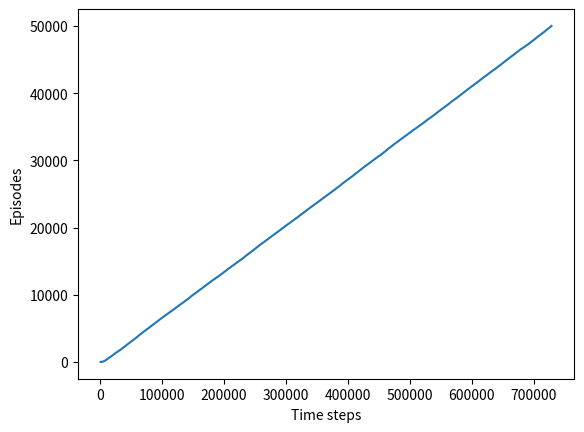

Write Python code to recreate this figure.
#######################################################################
# Copyright (C)                                                       #
# 2016-2018 Shangtong Zhang(zhangshangtong.cpp@gmail.com)             #
# 2016 Kenta Shimada(hyperkentakun@gmail.com)                         #
# Permission given to modify the code as long as you keep this        #
# declaration at the top                                              #
#######################################################################

'''
Modified by Jemma 11/28/2018 @Montreal Concordia Univ.
PR Assgn3
'''
import numpy as np
import matplotlib
matplotlib.use('Agg')
import matplotlib.pyplot as plt

# world height
WORLD_HEIGHT = 7

# world width
WORLD_WIDTH = 10

# wind strength for each column
WIND = [0, 0, 0, 1, 1, 1, 2, 2, 1, 0]

# possible actions
ACTION_UP = 0
ACTION_DOWN = 1
ACTION_LEFT = 2
ACTION_RIGHT = 3

ACTION_UP_RIGHT=4
ACTION_DOWN_RIGHT=5
ACTION_UP_LEFT=6
ACTION_DOWN_LEFT=7
#stay=8

# probability for exploration
EPSILON = 0.2

# Sarsa step size
ALPHA = 0.5

# reward for each step
REWARD = -1.0

START = [3, 0]
GOAL = [3, 7]
ACTIONS = [ACTION_UP, ACTION_DOWN, ACTION_LEFT, ACTION_RIGHT,\
           ACTION_UP_RIGHT,ACTION_DOWN_RIGHT,ACTION_UP_LEFT,ACTION_DOWN_LEFT]

def step(state, action):
    i, j = state
    if action == ACTION_UP:
        return [max(i - 1 - WIND[j], 0), j]
    elif action == ACTION_DOWN:
        return [max(min(i + 1 - WIND[j], WORLD_HEIGHT - 1), 0), j]
    elif action == ACTION_LEFT:
        return [max(i - WIND[j], 0), max(j - 1, 0)]
    elif action == ACTION_RIGHT:
        return [max(i - WIND[j], 0), min(j + 1, WORLD_WIDTH - 1)]
    elif action == ACTION_UP_RIGHT:
        return [max(i-1 - WIND[j], 0), min(j + 1, WORLD_WIDTH - 1)]
    elif action == ACTION_UP_LEFT:
        return [max(i -1- WIND[j], 0), max(j - 1, 0)]
    elif action == ACTION_DOWN_LEFT:
        return [max(min(i + 1 - WIND[j], WORLD_HEIGHT - 1), 0),  max(j - 1, 0)]
    elif action == ACTION_DOWN_RIGHT:
        return [max(min(i + 1 - WIND[j], WORLD_HEIGHT - 1), 0),  min(j + 1, WORLD_WIDTH - 1)]
    # elif stay:
    #     return [max(i- WIND[j], 0), max(j-WIND[j],0)]
    else:
        assert False

# play for an episode
def episode(q_value):
    # track the total time steps in this episode
    time = 0

    # initialize state
    state = START

    # choose an action based on epsilon-greedy algorithm
    if np.random.binomial(1, EPSILON) == 1:
        action = np.random.choice(ACTIONS)
    else:
        values_ = q_value[state[0], state[1], :]
        action = np.random.choice([action_ for action_, value_ in enumerate(values_) if value_ == np.max(values_)])
        # print('values:',values_)
        #print('action:',action)
    # keep going until get to the goal state
    while state != GOAL:
        next_state = step(state, action)
        if np.random.binomial(1, EPSILON) == 1:
            next_action = np.random.choice(ACTIONS)
            #print('If:==1 :next_action',next_action)
        else:
            values_ = q_value[next_state[0], next_state[1], :]
            next_action = np.random.choice([action_ for action_, value_ in enumerate(values_) if value_ == np.max(values_)])
            #print('else:next_action', next_action)#'Values:',values_)
        # Sarsa update
        q_value[state[0], state[1], action] += \
            ALPHA * (REWARD + q_value[next_state[0], next_state[1], next_action] -
                     q_value[state[0], state[1], action])
        state = next_state
        action = next_action
        time += 1
    return time

def figure_6_3():
    q_value = np.zeros((WORLD_HEIGHT, WORLD_WIDTH, 8))
    episode_limit = 50000

    steps = []
    ep = 0
    while ep < episode_limit:
        steps.append(episode(q_value))
        # time = episode(q_value)
        # episodes.extend([ep] * time)
        ep += 1

    steps = np.add.accumulate(steps)

    plt.plot(steps, np.arange(1, len(steps) + 1))
    plt.xlabel('Time steps')
    plt.ylabel('Episodes')

    plt.savefig('./figure_6_3.png')
    plt.close()

    # display the optimal policy
    optimal_policy = []
    for i in range(0, WORLD_HEIGHT):
        optimal_policy.append([])
        for j in range(0, WORLD_WIDTH):
            if [i, j] == GOAL:
                optimal_policy[-1].append('G')
                continue
            # if [i, j] == START:
            #     optimal_policy[-1].append('S')
            bestAction = np.argmax(q_value[i, j, :])
            if bestAction == ACTION_UP:
                optimal_policy[-1].append('U')
            elif bestAction == ACTION_DOWN:
                optimal_policy[-1].append('D')
            elif bestAction == ACTION_LEFT:
                optimal_policy[-1].append('L')
            elif bestAction == ACTION_RIGHT:
                optimal_policy[-1].append('R')
            elif bestAction == ACTION_UP_LEFT:
                optimal_policy[-1].append('Q')
            elif bestAction == ACTION_UP_RIGHT:
                optimal_policy[-1].append('P')
            elif bestAction == ACTION_DOWN_RIGHT:
                optimal_policy[-1].append('M')
            elif bestAction == ACTION_DOWN_LEFT:
                optimal_policy[-1].append('Z')
            # elif bestAction == stay:
            #     optimal_policy[-1].append('K')
           # elif bestAction ==
    print('Optimal policy is:')
    for row in optimal_policy:
        print(row)
    print('Wind strength for each column:\n{}'.format([str(w) for w in WIND]))

if __name__ == '__main__':
    figure_6_3()
